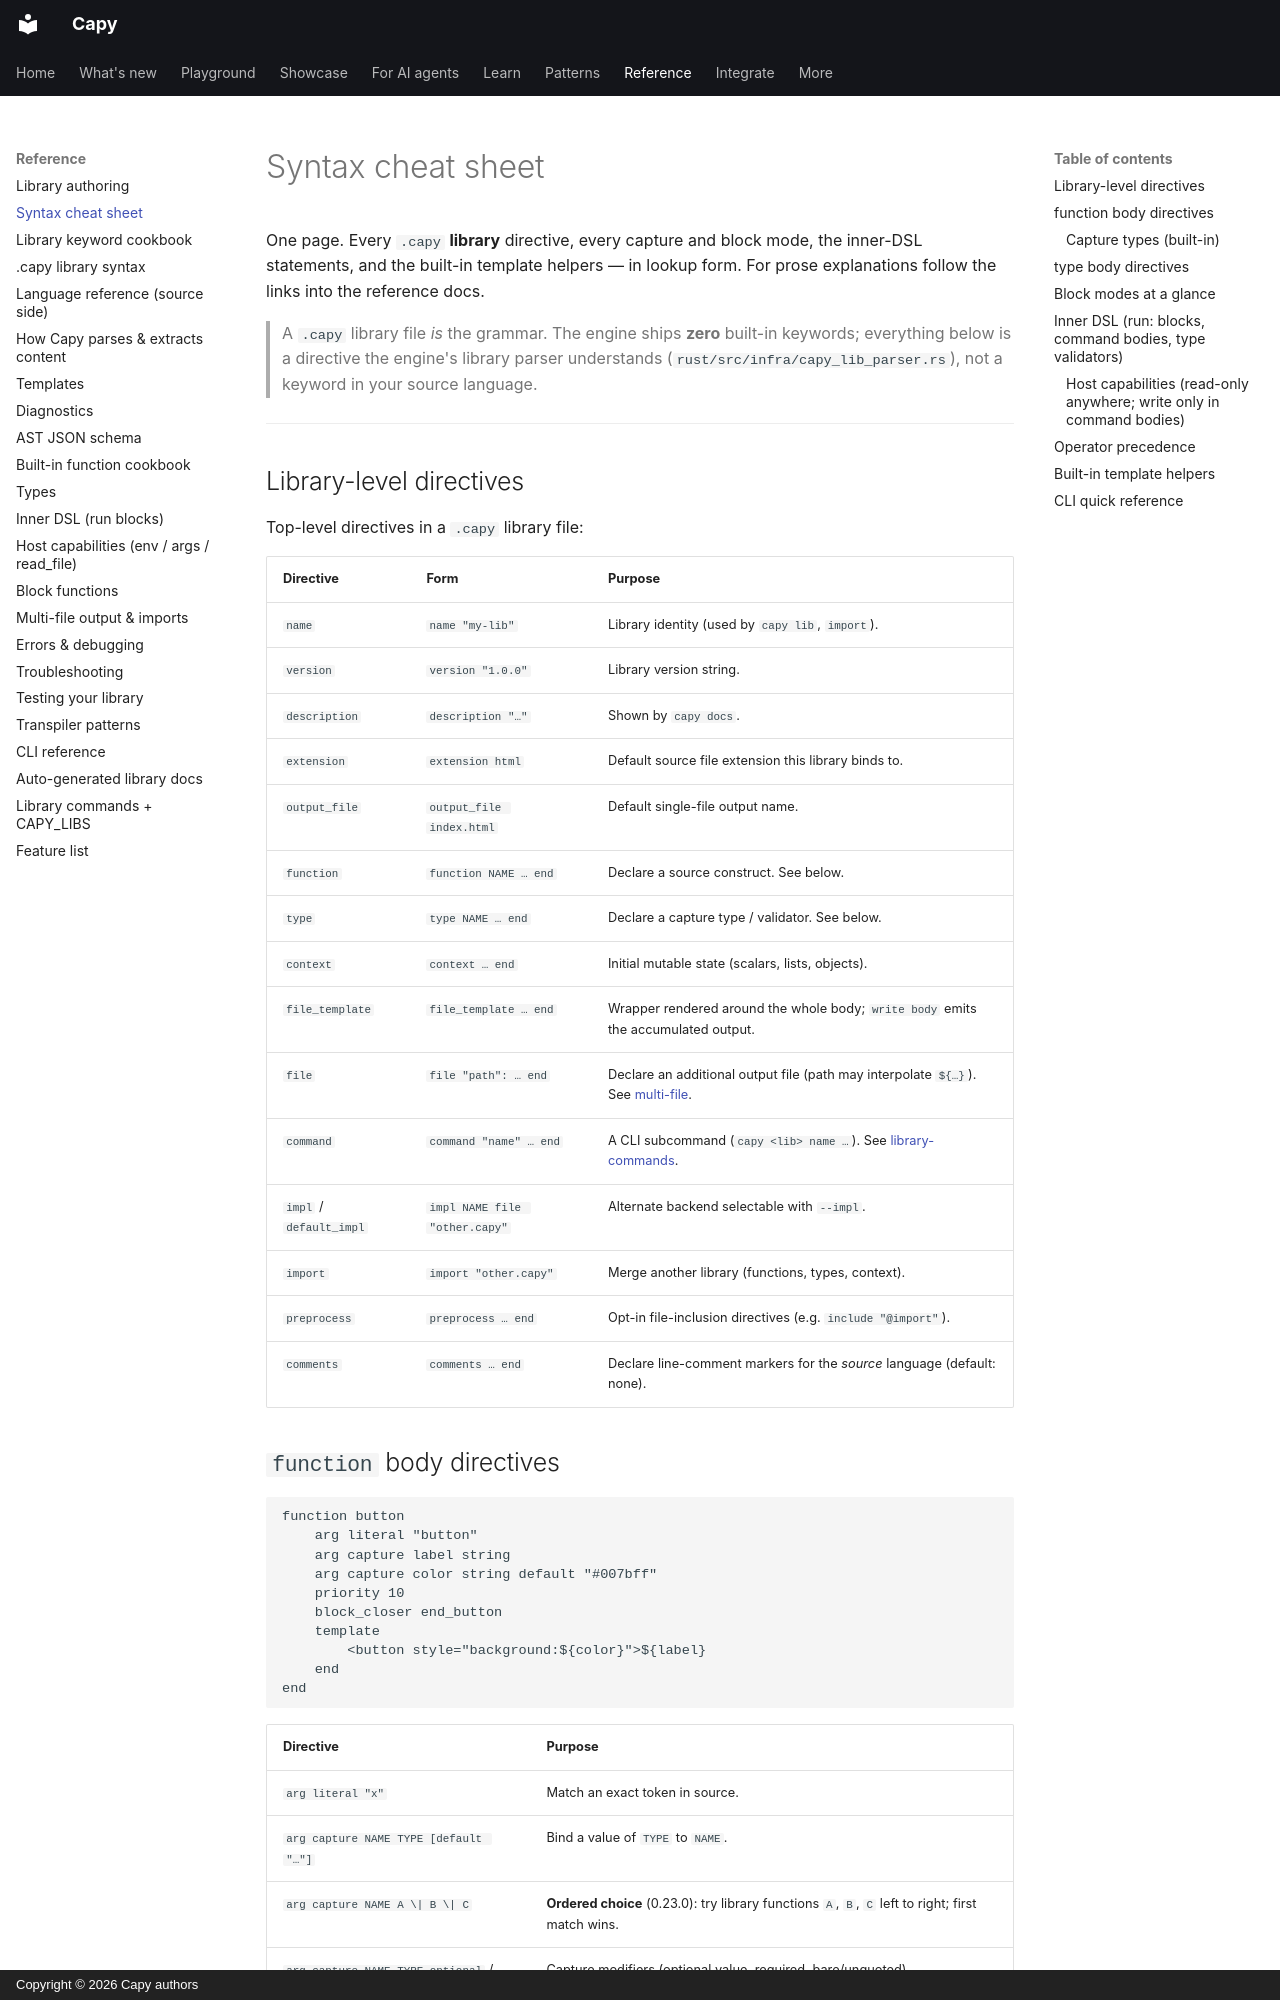

repository: olivierdevelops/capy · page: syntax-cheat-sheet/index.html · generator: mkdocs · copyright: Copyright © 2026 Capy authors

# Syntax cheat sheet

One page. Every `.capy` **library** directive, every capture and block mode,
the inner-DSL statements, and the built-in template helpers — in lookup form.
For prose explanations follow the links into the reference docs.

> A `.capy` library file *is* the grammar. The engine ships **zero** built-in
> keywords; everything below is a directive the engine's library parser
> understands (`rust/src/infra/capy_lib_parser.rs`), not a keyword in your source
> language.

---

## Library-level directives

Top-level directives in a `.capy` library file:

| Directive | Form | Purpose |
|-----------|------|---------|
| `name` | `name "my-lib"` | Library identity (used by `capy lib`, `import`). |
| `version` | `version "1.0.0"` | Library version string. |
| `description` | `description "…"` | Shown by `capy docs`. |
| `extension` | `extension html` | Default source file extension this library binds to. |
| `output_file` | `output_file index.html` | Default single-file output name. |
| `function` | `function NAME … end` | Declare a source construct. See below. |
| `type` | `type NAME … end` | Declare a capture type / validator. See below. |
| `context` | `context … end` | Initial mutable state (scalars, lists, objects). |
| `file_template` | `file_template … end` | Wrapper rendered around the whole body; `write body` emits the accumulated output. |
| `file` | `file "path": … end` | Declare an additional output file (path may interpolate `${…}`). See [multi-file](multi-file-and-imports.md). |
| `command` | `command "name" … end` | A CLI subcommand (`capy <lib> name …`). See [library-commands](library-commands.md). |
| `impl` / `default_impl` | `impl NAME file "other.capy"` | Alternate backend selectable with `--impl`. |
| `import` | `import "other.capy"` | Merge another library (functions, types, context). |
| `preprocess` | `preprocess … end` | Opt-in file-inclusion directives (e.g. `include "@import"`). |
| `comments` | `comments … end` | Declare line-comment markers for the *source* language (default: none). |
